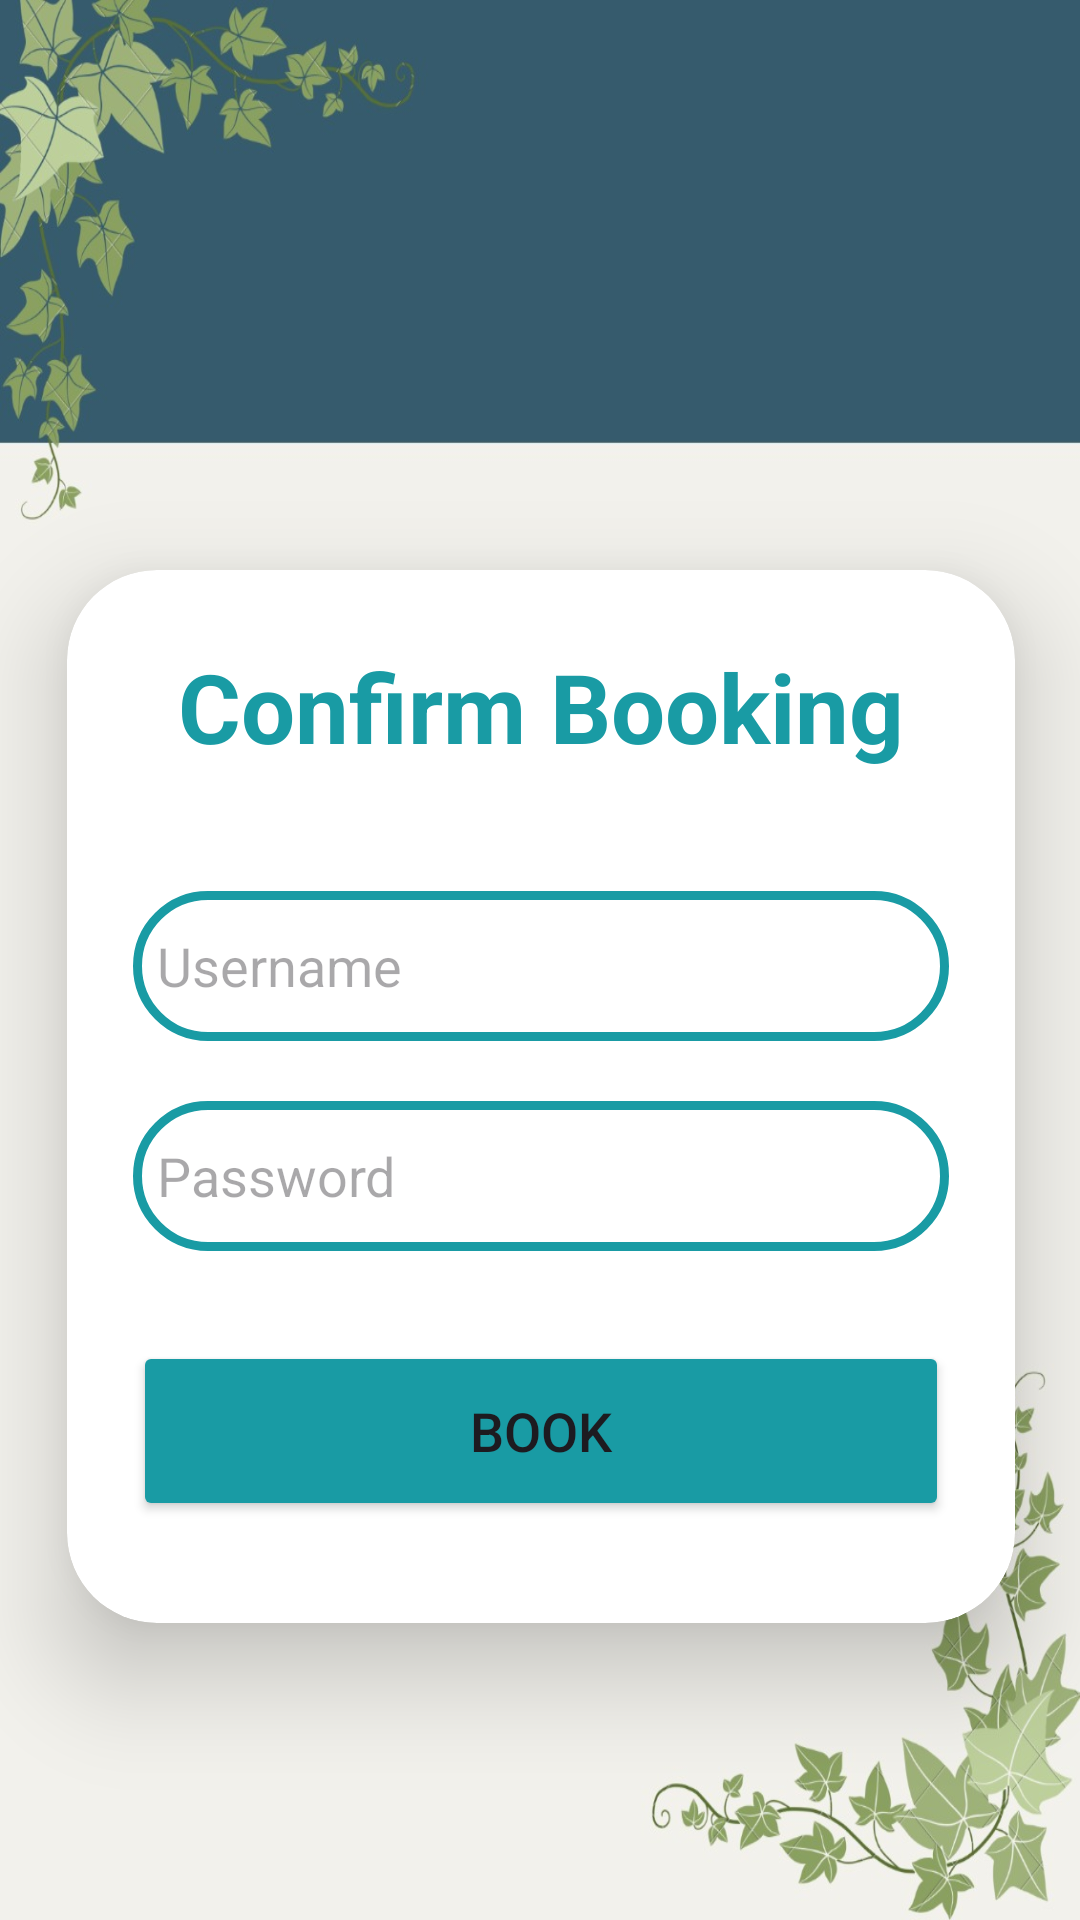

Android layout source for this screen:
<!-- AndroidManifest.xml: application theme Theme.EDP20 -->
<!-- res/layout/activity_login2.xml -->
<?xml version="1.0" encoding="utf-8"?>
<androidx.constraintlayout.widget.ConstraintLayout xmlns:android="http://schemas.android.com/apk/res/android"
    xmlns:app="http://schemas.android.com/apk/res-auto"
    xmlns:tools="http://schemas.android.com/tools"
    android:layout_width="match_parent"
    android:layout_height="match_parent"

    android:background="@drawable/m">

    <androidx.cardview.widget.CardView
        android:id="@+id/cardView"
        android:layout_width="316dp"
        android:layout_height="351dp"
        android:layout_margin="30dp"
        android:background="@drawable/custom_edit"
        app:cardCornerRadius="30dp"
        app:cardElevation="20dp"
        app:layout_constraintBottom_toBottomOf="parent"
        app:layout_constraintEnd_toEndOf="parent"
        app:layout_constraintHorizontal_bias="0.494"
        app:layout_constraintStart_toStartOf="parent"
        app:layout_constraintTop_toTopOf="parent"
        app:layout_constraintVertical_bias="0.698"
        tools:ignore="MissingConstraints">


        <LinearLayout
            android:layout_width="320dp"
            android:layout_height="match_parent"
            android:layout_gravity="center_horizontal"
            android:orientation="vertical"
            android:padding="24dp">


            <TextView
                android:id="@+id/loginText"
                android:layout_width="match_parent"
                android:layout_height="wrap_content"
                android:text="Confirm Booking"
                android:textAlignment="center"
                android:textColor="#199BA4"
                android:textSize="32sp"
                android:textStyle="bold" />

            <EditText
                android:id="@+id/username"
                android:layout_width="match_parent"
                android:layout_height="50dp"
                android:layout_marginTop="40dp"
                android:background="@drawable/custom_edit"
                android:drawablePadding="8dp"
                android:hint="Username"
                android:padding="8dp"
                android:textColor="@color/black"
                android:textColorHighlight="@color/cardview_dark_background" />

            <EditText
                android:id="@+id/password"
                android:layout_width="match_parent"
                android:layout_height="50dp"
                android:layout_marginTop="20dp"
                android:background="@drawable/custom_edit"
                android:drawablePadding="8dp"
                android:hint="Password"
                android:inputType="textPassword"
                android:padding="8dp"
                android:textColor="@color/black"
                android:textColorHighlight="@color/cardview_dark_background" />


            <Button
                android:id="@+id/loginButton"
                android:layout_width="match_parent"
                android:layout_height="60dp"
                android:layout_marginTop="30dp"
                android:backgroundTint="#199BA4"
                android:text="Book"
                android:textSize="18sp"
                app:cornerRadius="20dp" />

        </LinearLayout>
    </androidx.cardview.widget.CardView>

</androidx.constraintlayout.widget.ConstraintLayout>
<!-- resources referenced by this layout -->
<resources>
  <color name="black">#FF000000</color>
  <!-- drawable custom_edit (drawable) -->
  <?xml version="1.0" encoding="utf-8"?>
  <shape xmlns:android="http://schemas.android.com/apk/res/android"
      android:shape="rectangle">
  
      <stroke
          android:width="3dp"
          android:color="#199BA4"/>
      <corners
          android:radius="25dp"/>
  </shape>
  <!-- drawable m: jpeg bitmap (drawable, 71506 bytes) -->
  <style name="Theme.EDP20" parent="Base.Theme.EDP20" />
  <style name="Base.Theme.EDP20" parent="Theme.Material3.DayNight.NoActionBar">
          
          
          <item name="colorPrimaryVariant">@color/appBackground</item>
          <item name="android:statusBarColor" tools:targetApi="l">?attr/colorPrimaryVariant</item>
      </style>
  <color name="appBackground">#32424A</color>
</resources>
